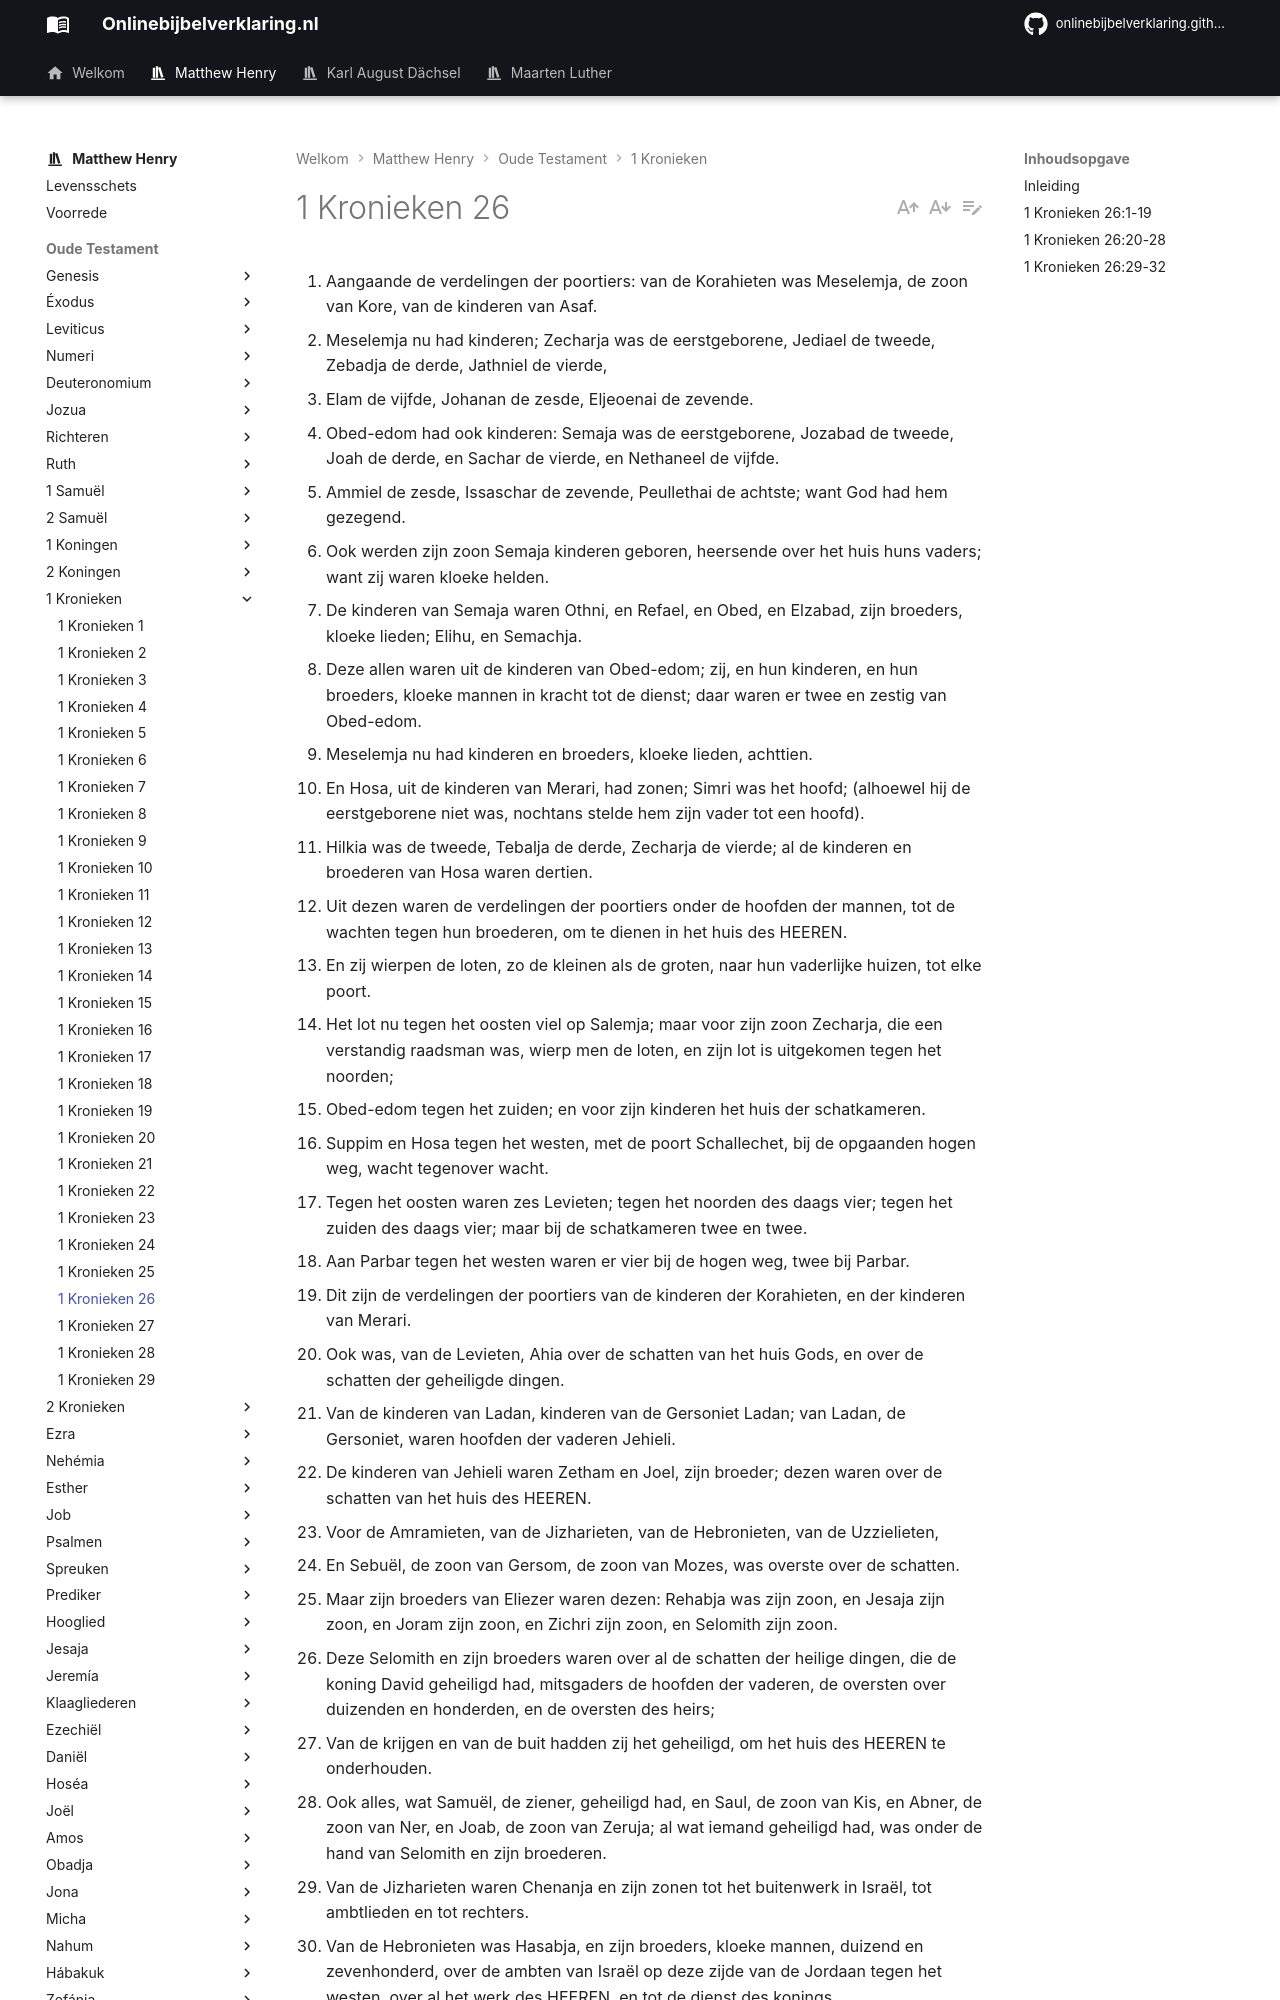

repository: onlinebijbelverklaring/dev-preview · page: matthewhenry/1Kronieken/1Kronieken26/index.html · generator: mkdocs

1. Aangaande de verdelingen der poortiers: van de Korahieten was Meselemja, de zoon van Kore, van de kinderen van Asaf. 
2. Meselemja nu had kinderen; Zecharja was de eerstgeborene, Jediael de tweede, Zebadja de derde, Jathniel de vierde, 
3. Elam de vijfde, Johanan de zesde, Eljeoenai de zevende. 
4. Obed-edom had ook kinderen: Semaja was de eerstgeborene, Jozabad de tweede, Joah de derde, en Sachar de vierde, en Nethaneel de vijfde. 
5. Ammiel de zesde, Issaschar de zevende, Peullethai de achtste; want God had hem gezegend. 
6. Ook werden zijn zoon Semaja kinderen geboren, heersende over het huis huns vaders; want zij waren kloeke helden. 
7. De kinderen van Semaja waren Othni, en Refael, en Obed, en Elzabad, zijn broeders, kloeke lieden; Elihu, en Semachja. 
8. Deze allen waren uit de kinderen van Obed-edom; zij, en hun kinderen, en hun broeders, kloeke mannen in kracht tot de dienst; daar waren er twee en zestig van Obed-edom. 
9. Meselemja nu had kinderen en broeders, kloeke lieden, achttien. 
10. En Hosa, uit de kinderen van Merari, had zonen; Simri was het hoofd; (alhoewel hij de eerstgeborene niet was, nochtans stelde hem zijn vader tot een hoofd). 
11. Hilkia was de tweede, Tebalja de derde, Zecharja de vierde; al de kinderen en broederen van Hosa waren dertien. 
12. Uit dezen waren de verdelingen der poortiers onder de hoofden der mannen, tot de wachten tegen hun broederen, om te dienen in het huis des HEEREN. 
13. En zij wierpen de loten, zo de kleinen als de groten, naar hun vaderlijke huizen, tot elke poort. 
14. Het lot nu tegen het oosten viel op Salemja; maar voor zijn zoon Zecharja, die een verstandig raadsman was, wierp men de loten, en zijn lot is uitgekomen tegen het noorden; 
15. Obed-edom tegen het zuiden; en voor zijn kinderen het huis der schatkameren. 
16. Suppim en Hosa tegen het westen, met de poort Schallechet, bij de opgaanden hogen weg, wacht tegenover wacht. 
17. Tegen het oosten waren zes Levieten; tegen het noorden des daags vier; tegen het zuiden des daags vier; maar bij de schatkameren twee en twee. 
18. Aan Parbar tegen het westen waren er vier bij de hogen weg, twee bij Parbar. 
19. Dit zijn de verdelingen der poortiers van de kinderen der Korahieten, en der kinderen van Merari. 
20. Ook was, van de Levieten, Ahia over de schatten van het huis Gods, en over de schatten der geheiligde dingen. 
21. Van de kinderen van Ladan, kinderen van de Gersoniet Ladan; van Ladan, de Gersoniet, waren hoofden der vaderen Jehieli. 
22. De kinderen van Jehieli waren Zetham en Joel, zijn broeder; dezen waren over de schatten van het huis des HEEREN. 
23. Voor de Amramieten, van de Jizharieten, van de Hebronieten, van de Uzzielieten, 
24. En Sebuël, de zoon van Gersom, de zoon van Mozes, was overste over de schatten. 
25. Maar zijn broeders van Eliezer waren dezen: Rehabja was zijn zoon, en Jesaja zijn zoon, en Joram zijn zoon, en Zichri zijn zoon, en Selomith zijn zoon. 
26. Deze Selomith en zijn broeders waren over al de schatten der heilige dingen, die de koning David geheiligd had, mitsgaders de hoofden der vaderen, de oversten over duizenden en honderden, en de oversten des heirs; 
27. Van de krijgen en van de buit hadden zij het geheiligd, om het huis des HEEREN te onderhouden. 
28. Ook alles, wat Samuël, de ziener, geheiligd had, en Saul, de zoon van Kis, en Abner, de zoon van Ner, en Joab, de zoon van Zeruja; al wat iemand geheiligd had, was onder de hand van Selomith en zijn broederen. 
29. Van de Jizharieten waren Chenanja en zijn zonen tot het buitenwerk in Israël, tot ambtlieden en tot rechters. 
30. Van de Hebronieten was Hasabja, en zijn broeders, kloeke mannen, duizend en zevenhonderd, over de ambten van Israël op deze zijde van de Jordaan tegen het westen, over al het werk des HEEREN, en tot de dienst des konings. 
31. Van de Hebronieten was Jeria het hoofd, van de Hebronieten zijner geslachten onder de vaderen; in het veertigste jaar des koninkrijks van David zijn er gezocht en onder hen gevonden kloeke helden in Jaezer in Gilead. 
32. En zijn broeders waren kloeke lieden, twee duizend en zevenhonderd hoofden der vaderen; en de koning David stelde hen over de Rubenieten, en Gadieten, en de halven stam der Manassieten, tot alle zaken Gods en de zaken des konings.
